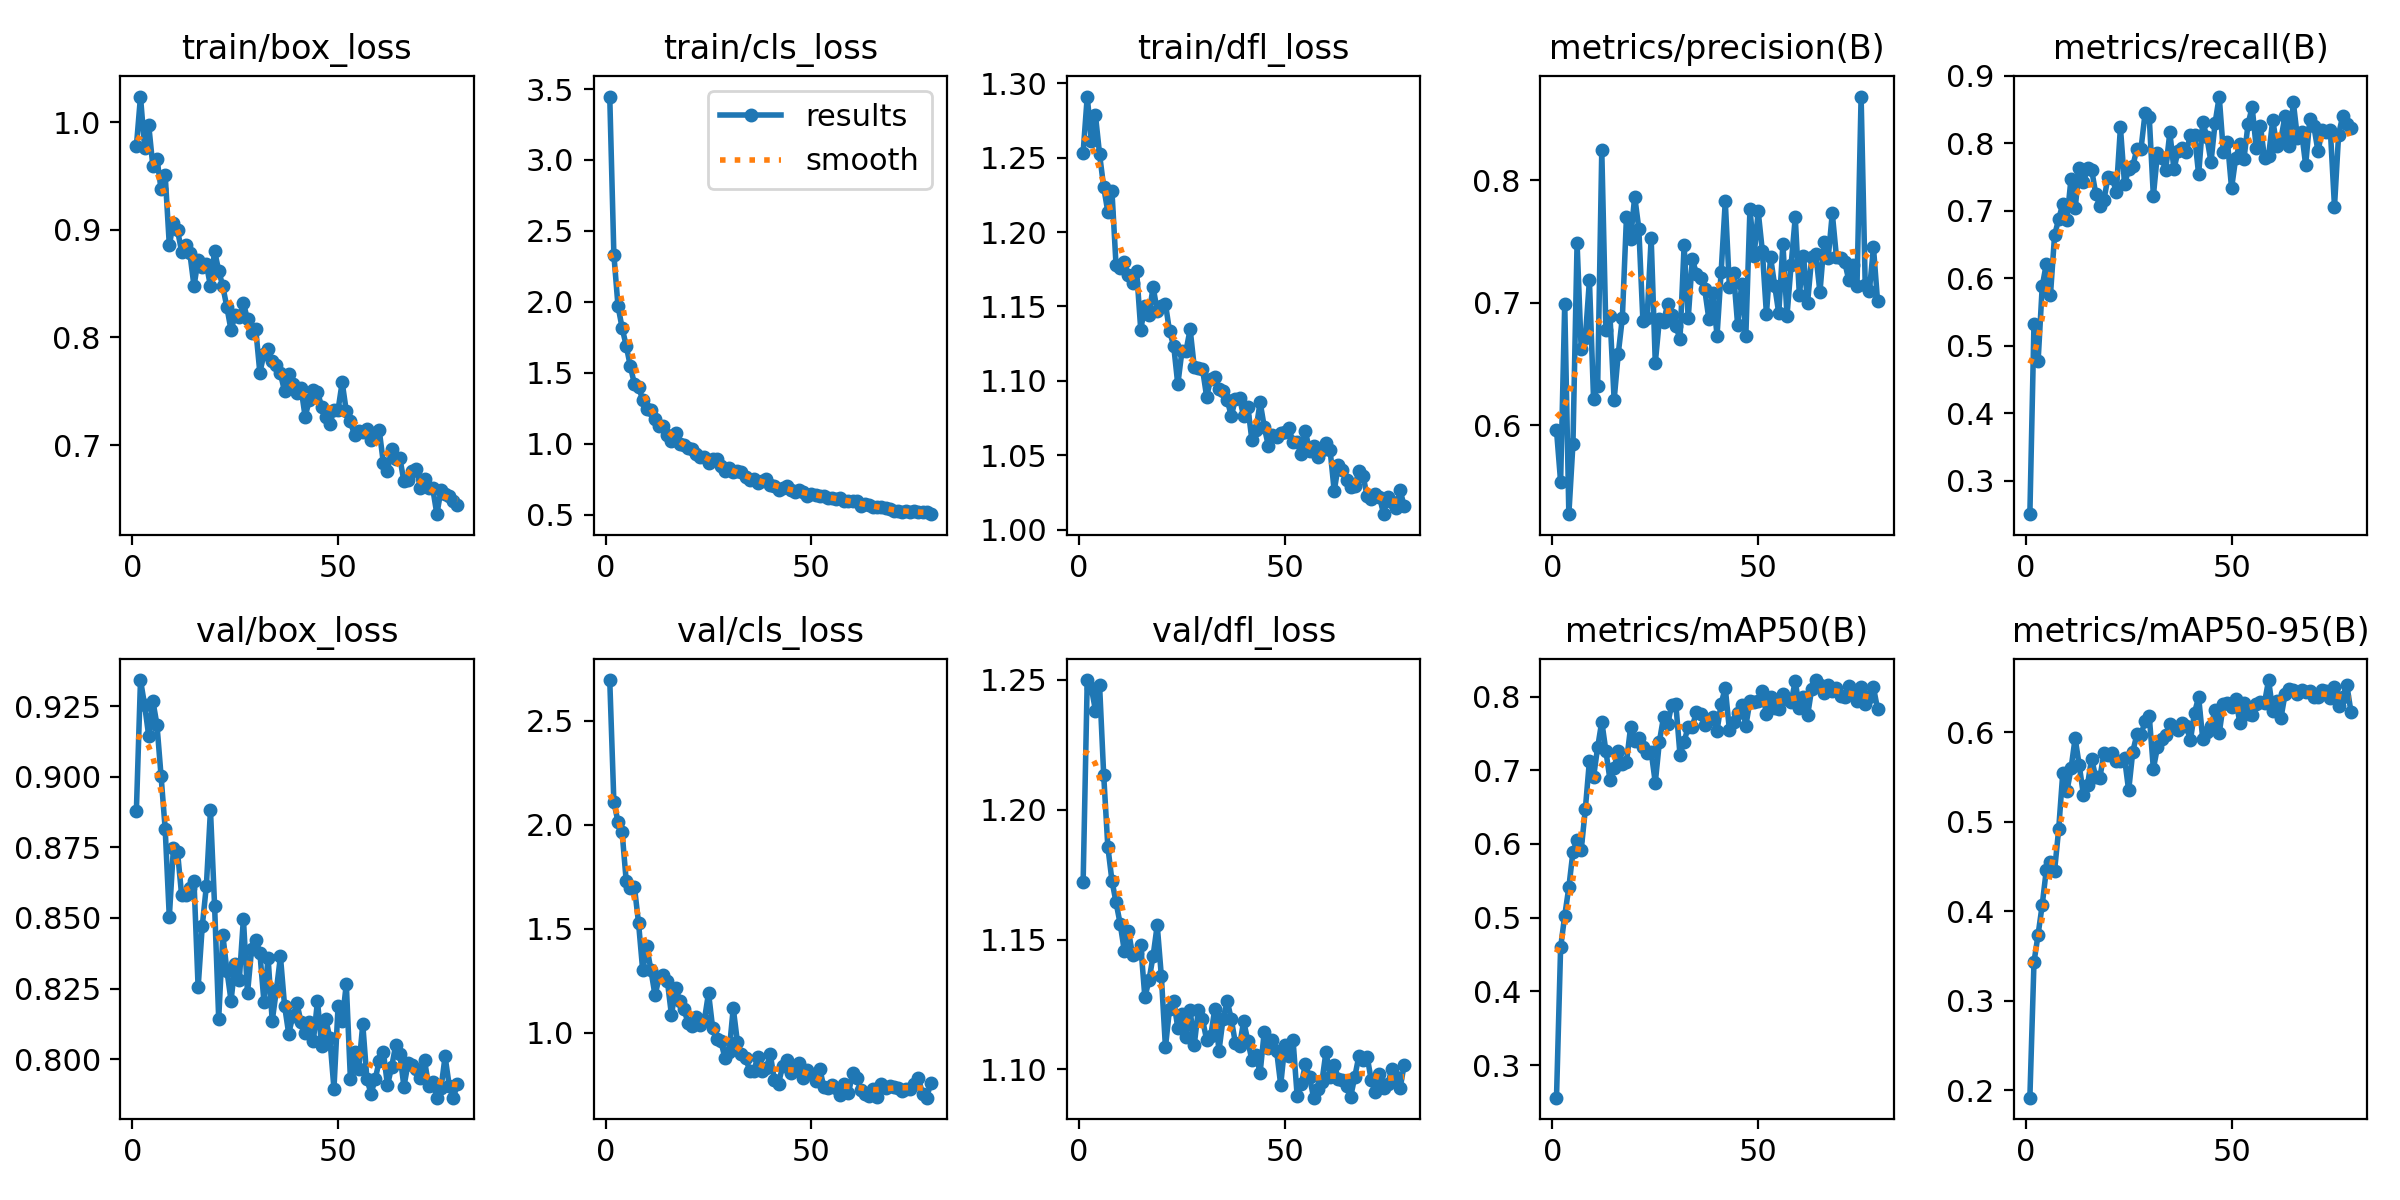

Values plotted in this chart, from the file beside it:
epoch, time, train/box_loss, train/cls_loss, train/dfl_loss, metrics/precision(B), metrics/recall(B), metrics/mAP50(B), metrics/mAP50-95(B), val/box_loss, val/cls_loss, val/dfl_loss, lr/pg0, lr/pg1, lr/pg2
1, 42.45, 0.9773, 3.447, 1.253, 0.5961, 0.2508, 0.2557, 0.1915, 0.8879, 2.695, 1.172, 0.000194, 0.000194, 0.000194
2, 76.28, 1.024, 2.333, 1.291, 0.554, 0.5328, 0.4595, 0.343, 0.9342, 2.11, 1.25, 0.0003861, 0.0003861, 0.0003861
3, 111.6, 0.9762, 1.971, 1.262, 0.6993, 0.4775, 0.5027, 0.3738, 0.9254, 2.013, 1.247, 0.0005744, 0.0005744, 0.0005744
4, 147.1, 0.9971, 1.817, 1.279, 0.5275, 0.5882, 0.5412, 0.4069, 0.9144, 1.965, 1.238, 0.0005705, 0.0005705, 0.0005705
5, 181.4, 0.959, 1.69, 1.252, 0.5851, 0.6217, 0.5894, 0.4464, 0.9269, 1.729, 1.248, 0.0005647, 0.0005647, 0.0005647
6, 215.6, 0.9656, 1.547, 1.23, 0.7487, 0.5754, 0.6053, 0.4545, 0.9184, 1.693, 1.213, 0.0005589, 0.0005589, 0.0005589
7, 249.9, 0.9377, 1.419, 1.214, 0.6619, 0.6639, 0.5919, 0.4452, 0.9002, 1.7, 1.186, 0.0005531, 0.0005531, 0.0005531
8, 284.6, 0.9506, 1.4, 1.228, 0.671, 0.6877, 0.6468, 0.4916, 0.8815, 1.527, 1.173, 0.0005473, 0.0005473, 0.0005473
9, 319.4, 0.886, 1.31, 1.178, 0.7184, 0.7102, 0.713, 0.5547, 0.8503, 1.301, 1.164, 0.0005414, 0.0005414, 0.0005414
10, 355.2, 0.9058, 1.246, 1.176, 0.6217, 0.6869, 0.6908, 0.5338, 0.8747, 1.414, 1.156, 0.0005356, 0.0005356, 0.0005356
11, 390.1, 0.8995, 1.238, 1.18, 0.6319, 0.7478, 0.7311, 0.5594, 0.8733, 1.301, 1.146, 0.0005298, 0.0005298, 0.0005298
12, 424.8, 0.8796, 1.171, 1.171, 0.8242, 0.7034, 0.766, 0.5932, 0.858, 1.18, 1.153, 0.000524, 0.000524, 0.000524
13, 460.1, 0.8856, 1.122, 1.166, 0.6774, 0.7637, 0.726, 0.5627, 0.8582, 1.266, 1.144, 0.0005181, 0.0005181, 0.0005181
14, 495.3, 0.878, 1.128, 1.174, 0.6889, 0.7421, 0.6867, 0.5302, 0.8606, 1.277, 1.145, 0.0005123, 0.0005123, 0.0005123
15, 532.2, 0.8477, 1.064, 1.134, 0.6207, 0.7632, 0.703, 0.541, 0.863, 1.248, 1.148, 0.0005065, 0.0005065, 0.0005065
16, 567.5, 0.872, 1.018, 1.151, 0.6583, 0.761, 0.7265, 0.5704, 0.8254, 1.084, 1.128, 0.0005007, 0.0005007, 0.0005007
17, 603, 0.8654, 1.074, 1.144, 0.6877, 0.7253, 0.7083, 0.5494, 0.847, 1.216, 1.134, 0.0004949, 0.0004949, 0.0004949
18, 637.5, 0.8678, 0.996, 1.163, 0.77, 0.7069, 0.7111, 0.549, 0.8613, 1.155, 1.144, 0.000489, 0.000489, 0.000489
19, 671.3, 0.8478, 0.9879, 1.147, 0.7521, 0.7164, 0.7583, 0.5764, 0.8882, 1.115, 1.156, 0.0004832, 0.0004832, 0.0004832
20, 705.4, 0.8802, 0.9693, 1.15, 0.7865, 0.7506, 0.7391, 0.5747, 0.8544, 1.049, 1.136, 0.0004774, 0.0004774, 0.0004774
21, 740.8, 0.8621, 0.9598, 1.152, 0.7604, 0.7482, 0.7444, 0.5766, 0.8143, 1.033, 1.109, 0.0004716, 0.0004716, 0.0004716
22, 776, 0.8474, 0.9253, 1.133, 0.6847, 0.7283, 0.7311, 0.5676, 0.844, 1.078, 1.123, 0.0004658, 0.0004658, 0.0004658
23, 810.7, 0.8278, 0.9055, 1.124, 0.6871, 0.8236, 0.723, 0.5677, 0.8313, 1.037, 1.126, 0.0004599, 0.0004599, 0.0004599
24, 846.8, 0.8067, 0.9037, 1.098, 0.7527, 0.7396, 0.7249, 0.5707, 0.8207, 1.062, 1.116, 0.0004541, 0.0004541, 0.0004541
25, 882.5, 0.8207, 0.8667, 1.12, 0.6509, 0.7613, 0.683, 0.5347, 0.8338, 1.191, 1.121, 0.0004483, 0.0004483, 0.0004483
26, 917.6, 0.819, 0.8938, 1.12, 0.6864, 0.7664, 0.7388, 0.5782, 0.828, 1.022, 1.112, 0.0004425, 0.0004425, 0.0004425
27, 953.6, 0.8319, 0.8906, 1.135, 0.6842, 0.7915, 0.7721, 0.5973, 0.8497, 0.9698, 1.123, 0.0004366, 0.0004366, 0.0004366
28, 989.7, 0.8167, 0.8438, 1.109, 0.6987, 0.7919, 0.7626, 0.5968, 0.8234, 0.9588, 1.109, 0.0004308, 0.0004308, 0.0004308
29, 1025, 0.8044, 0.8054, 1.109, 0.69, 0.8454, 0.7888, 0.6127, 0.839, 0.8771, 1.123, 0.000425, 0.000425, 0.000425
30, 1060, 0.8078, 0.8261, 1.108, 0.6812, 0.8386, 0.7892, 0.618, 0.8423, 0.9072, 1.119, 0.0004192, 0.0004192, 0.0004192
31, 1096, 0.7672, 0.7985, 1.089, 0.6701, 0.722, 0.7211, 0.5592, 0.8378, 1.118, 1.111, 0.0004134, 0.0004134, 0.0004134
32, 1131, 0.785, 0.8085, 1.101, 0.7467, 0.7855, 0.7389, 0.5831, 0.8201, 0.9572, 1.113, 0.0004075, 0.0004075, 0.0004075
33, 1166, 0.789, 0.798, 1.103, 0.6873, 0.7785, 0.7589, 0.5925, 0.8359, 0.8991, 1.123, 0.0004017, 0.0004017, 0.0004017
34, 1201, 0.7784, 0.7675, 1.095, 0.7353, 0.7608, 0.7591, 0.5963, 0.8135, 0.8806, 1.107, 0.0003959, 0.0003959, 0.0003959
35, 1237, 0.7745, 0.74, 1.093, 0.7237, 0.8161, 0.7791, 0.6087, 0.8243, 0.8174, 1.12, 0.0003901, 0.0003901, 0.0003901
36, 1272, 0.7666, 0.751, 1.087, 0.7202, 0.7614, 0.7758, 0.6061, 0.8364, 0.8175, 1.126, 0.0003843, 0.0003843, 0.0003843
37, 1308, 0.7499, 0.7203, 1.076, 0.7111, 0.789, 0.762, 0.6018, 0.8189, 0.885, 1.119, 0.0003784, 0.0003784, 0.0003784
38, 1343, 0.7663, 0.7373, 1.088, 0.6871, 0.7932, 0.7685, 0.61, 0.8091, 0.814, 1.11, 0.0003726, 0.0003726, 0.0003726
39, 1378, 0.757, 0.7518, 1.088, 0.708, 0.787, 0.7721, 0.6068, 0.8152, 0.8288, 1.109, 0.0003668, 0.0003668, 0.0003668
40, 1416, 0.7489, 0.7116, 1.076, 0.6731, 0.8119, 0.7535, 0.5909, 0.8197, 0.8963, 1.119, 0.000361, 0.000361, 0.000361
41, 1452, 0.753, 0.6982, 1.083, 0.7253, 0.8117, 0.7903, 0.6218, 0.8131, 0.7721, 1.111, 0.0003552, 0.0003552, 0.0003552
42, 1487, 0.7264, 0.6709, 1.06, 0.7827, 0.7539, 0.8116, 0.639, 0.8093, 0.7558, 1.104, 0.0003493, 0.0003493, 0.0003493
43, 1524, 0.7417, 0.6861, 1.067, 0.7132, 0.8322, 0.7549, 0.5921, 0.8133, 0.8398, 1.105, 0.0003435, 0.0003435, 0.0003435
44, 1561, 0.7515, 0.7014, 1.086, 0.7245, 0.8089, 0.7657, 0.6006, 0.8065, 0.8666, 1.099, 0.0003377, 0.0003377, 0.0003377
45, 1597, 0.7495, 0.6711, 1.069, 0.6821, 0.7722, 0.777, 0.607, 0.8206, 0.8045, 1.114, 0.0003319, 0.0003319, 0.0003319
46, 1632, 0.7358, 0.6573, 1.056, 0.7154, 0.8303, 0.7891, 0.6243, 0.8047, 0.8316, 1.108, 0.000326, 0.000326, 0.000326
47, 1665, 0.726, 0.6704, 1.064, 0.6732, 0.8692, 0.7602, 0.5987, 0.8143, 0.8566, 1.111, 0.0003202, 0.0003202, 0.0003202
48, 1700, 0.7192, 0.6608, 1.062, 0.7768, 0.7874, 0.7939, 0.6312, 0.8074, 0.7848, 1.107, 0.0003144, 0.0003144, 0.0003144
49, 1735, 0.7331, 0.6317, 1.065, 0.7381, 0.8023, 0.792, 0.6322, 0.7895, 0.8204, 1.094, 0.0003086, 0.0003086, 0.0003086
50, 1768, 0.7328, 0.6461, 1.066, 0.7745, 0.7335, 0.7937, 0.6279, 0.8188, 0.8003, 1.109, 0.0003028, 0.0003028, 0.0003028
51, 1802, 0.7584, 0.639, 1.068, 0.7423, 0.7781, 0.8068, 0.6374, 0.8135, 0.7674, 1.105, 0.0002969, 0.0002969, 0.0002969
52, 1836, 0.7315, 0.6277, 1.059, 0.6907, 0.7986, 0.7757, 0.6105, 0.8266, 0.8276, 1.111, 0.0002911, 0.0002911, 0.0002911
53, 1870, 0.7221, 0.6326, 1.059, 0.7372, 0.7764, 0.7998, 0.6323, 0.7929, 0.74, 1.09, 0.0002853, 0.0002853, 0.0002853
54, 1904, 0.709, 0.6151, 1.051, 0.7139, 0.8284, 0.784, 0.6206, 0.8024, 0.7361, 1.094, 0.0002795, 0.0002795, 0.0002795
55, 1937, 0.7128, 0.6132, 1.066, 0.6913, 0.8535, 0.7832, 0.6189, 0.7965, 0.7505, 1.102, 0.0002737, 0.0002737, 0.0002737
56, 1971, 0.7123, 0.6122, 1.053, 0.7481, 0.7928, 0.8035, 0.6318, 0.8124, 0.7356, 1.097, 0.0002678, 0.0002678, 0.0002678
57, 2004, 0.7148, 0.6177, 1.056, 0.6895, 0.826, 0.7963, 0.6341, 0.7931, 0.6983, 1.089, 0.000262, 0.000262, 0.000262
58, 2038, 0.7049, 0.5969, 1.049, 0.7309, 0.7781, 0.7927, 0.6329, 0.7878, 0.7547, 1.092, 0.0002562, 0.0002562, 0.0002562
59, 2071, 0.7116, 0.5974, 1.054, 0.7696, 0.7815, 0.8207, 0.6582, 0.7928, 0.7109, 1.095, 0.0002504, 0.0002504, 0.0002504
60, 2104, 0.7139, 0.5948, 1.058, 0.7064, 0.8346, 0.7849, 0.6232, 0.7994, 0.8044, 1.107, 0.0002445, 0.0002445, 0.0002445
... 19 more rows
